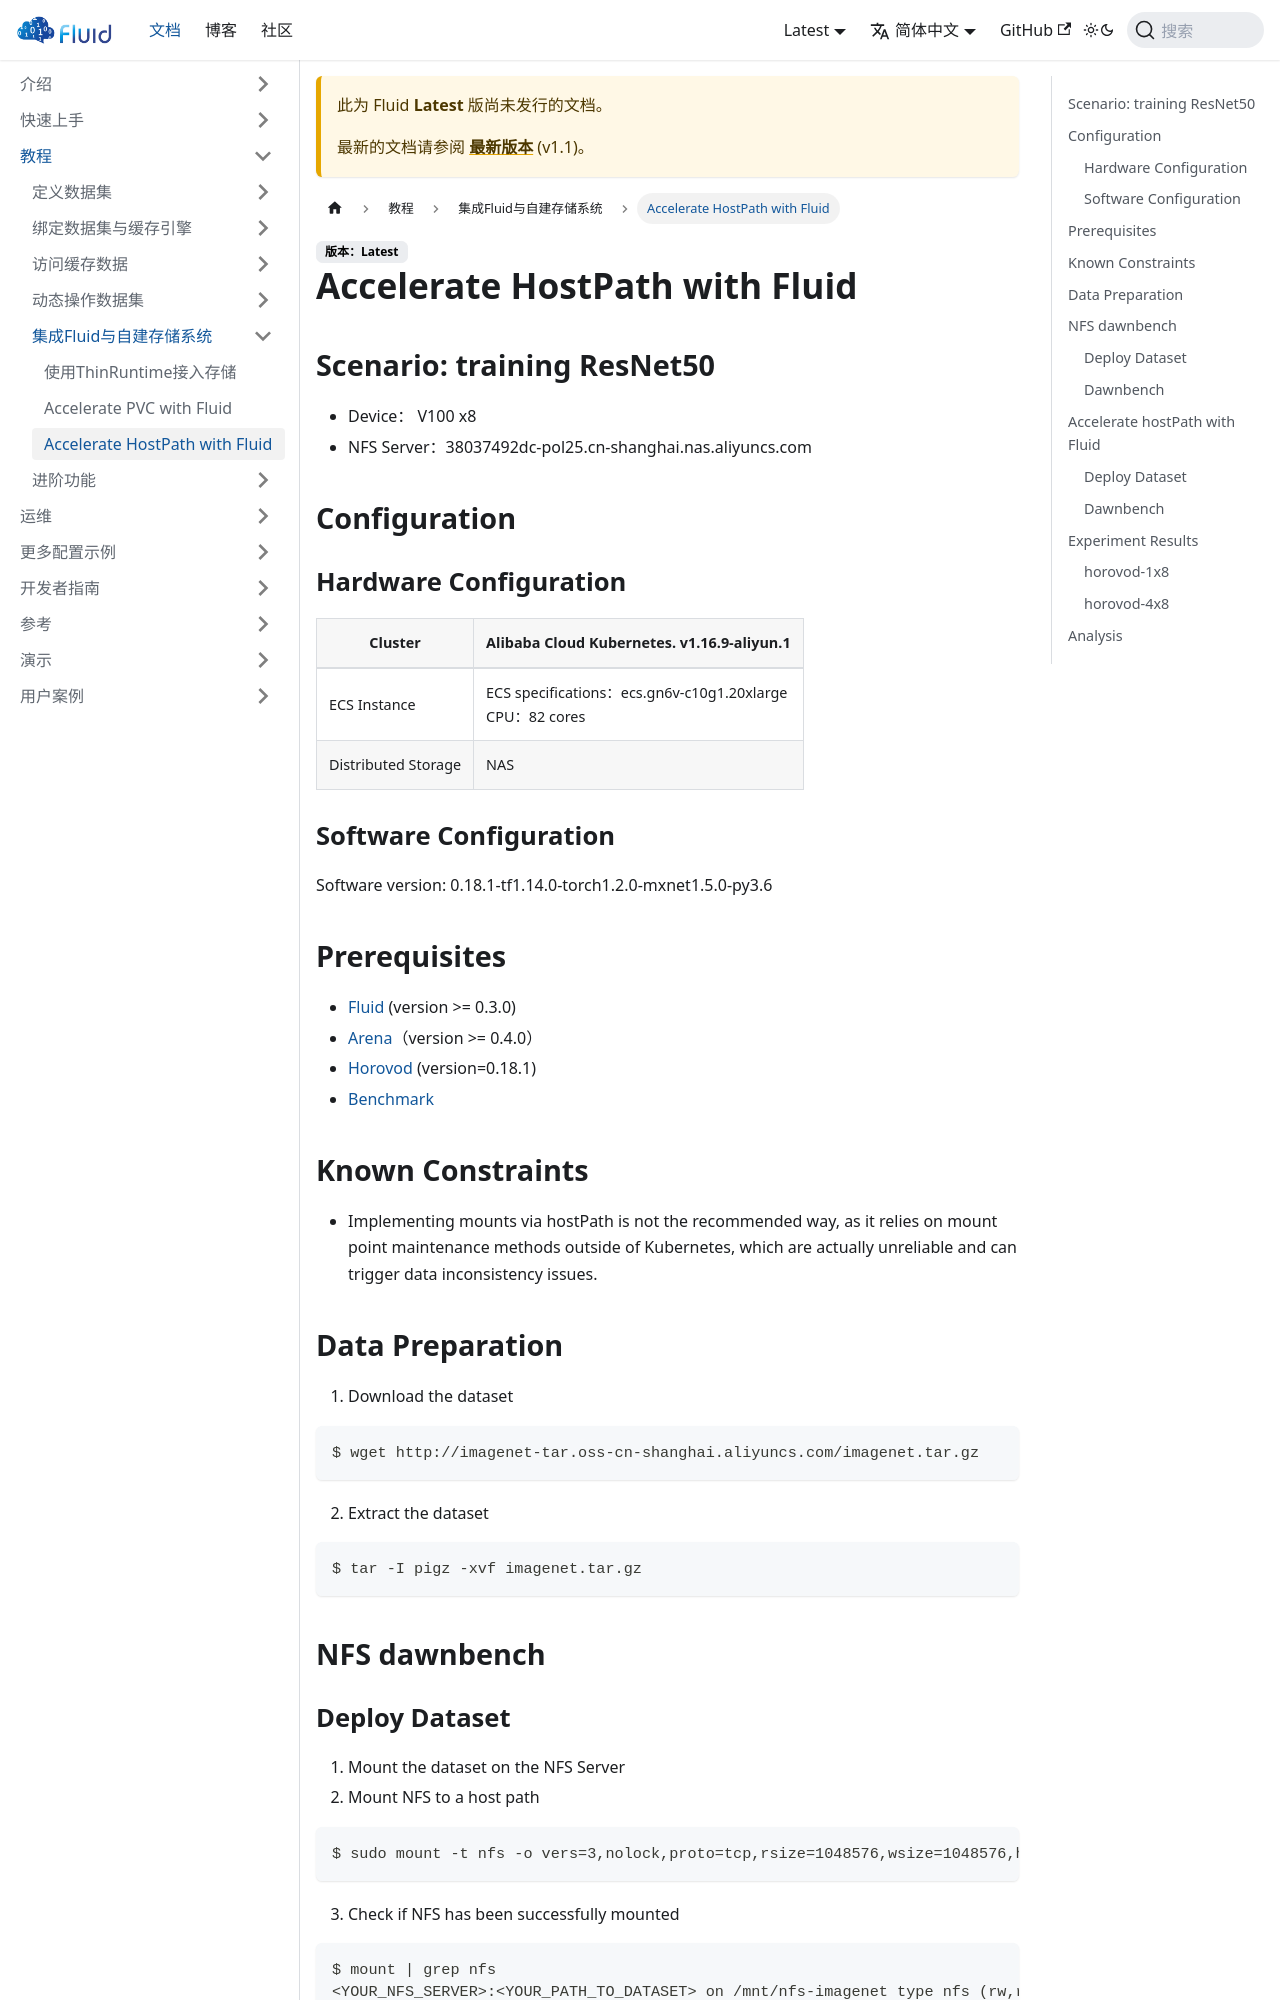

repository: fluid-cloudnative/fluid-cloudnative.github.io · page: zh/docs/next/tutorials/on-premise-storage/accelerate-hostPath-with-fluid.html · generator: docusaurus

---
sidebar_label: Accelerate HostPath with Fluid
sidebar_position: 3
---

# Accelerate HostPath with Fluid

## Scenario: training ResNet50

- Device： V100 x8
- NFS Server：38037492dc-pol25.cn-shanghai.nas.aliyuncs.com

## Configuration

### Hardware Configuration

| Cluster | Alibaba Cloud Kubernetes. v1.16.9-aliyun.1             |
| ------- | ------------------------------------------------------ |
| ECS Instance | ECS specifications：ecs.gn6v-c10g1.20xlarge<br />    CPU：82 cores |
| Distributed Storage|    NAS                                          |

### Software Configuration

Software version: 0.18.1-tf1.14.0-torch1.2.0-mxnet1.5.0-py3.6

## Prerequisites

- [Fluid](https://github.com/fluid-cloudnative/fluid) (version >= 0.3.0)
- [Arena](https://github.com/kubeflow/arena)（version >= 0.4.0）
- [Horovod](https://github.com/horovod/horovod) (version=0.18.1)
- [Benchmark](https://github.com/tensorflow/benchmarks/tree/cnn_tf_v1.14_compatible)

## Known Constraints

- Implementing mounts via hostPath is not the recommended way, as it relies on mount point maintenance methods outside of Kubernetes, which are actually unreliable and can trigger data inconsistency issues.

## Data Preparation

1. Download the dataset

```bash
$ wget http://imagenet-tar.oss-cn-shanghai.aliyuncs.com/imagenet.tar.gz
```

2. Extract the dataset

```bash
$ tar -I pigz -xvf imagenet.tar.gz
```

## NFS dawnbench

### Deploy Dataset

1. Mount the dataset on the NFS Server
2. Mount NFS to a host path

```
$ sudo mount -t nfs -o vers=3,nolock,proto=tcp,rsize=1048576,wsize=1048576,hard,timeo=600,retrans=2,noresvport <YOUR_NFS_SERVER>:<YOUR_PATH_TO_DATASET> /mnt/nfs-imagenet
```

3. Check if NFS has been successfully mounted

```
$ mount | grep nfs
<YOUR_NFS_SERVER>:<YOUR_PATH_TO_DATASET> on /mnt/nfs-imagenet type nfs (rw,relatime,vers=3,rsize=1048576,wsize=1048576,namlen=255,hard,nolock,noresvport,proto=tcp,timeo=600,retrans=2,sec=sys,mountaddr=192.168.1.28,mountvers=3,mountport=2049,mountproto=tcp,local_lock=all,addr=192.168.1.28)
```

> **NOTE:** \
> Modify `<YOUR_NFS_SERVER>` and `<YOUR_PATH_TO_DATASET>` in the above commands to your nfs server address and mount path.


### Dawnbench
